pico-8 play session: mixed d-pad (fixed 12-tick cycle)

[t = 6 s] mixed d-pad (1.2s cycle ×~5): → ← ↑ ↓ + 🅾/❎ taps, ~6s
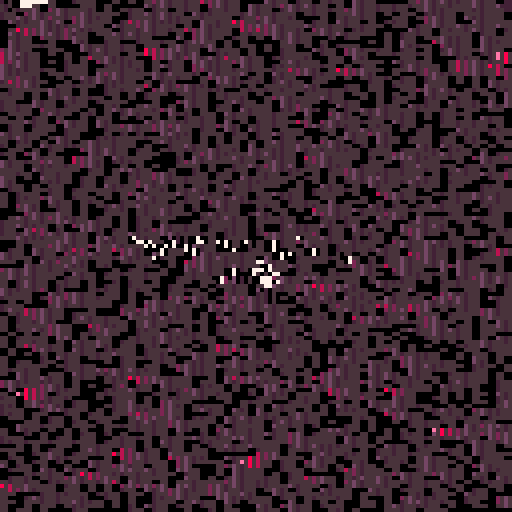
[t = 8 s] mixed d-pad (1.2s cycle ×~6): → ← ↑ ↓ + 🅾/❎ taps, ~8s
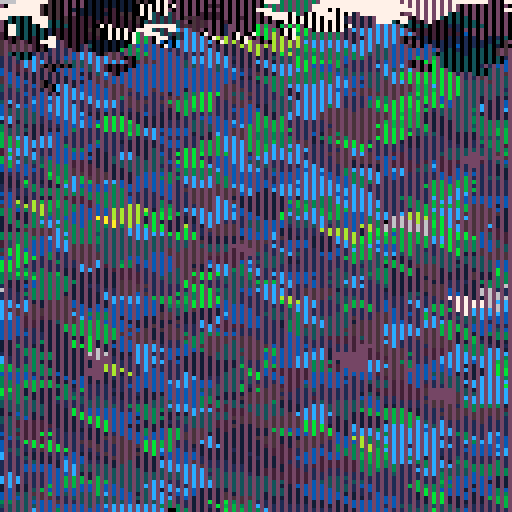

pico-8 cartridge
version 33
__lua__
-- memory probe 5
-- alexthescott
-- 10/1/21

-- ⬅️➡️ change 1/3 variations
-- ❎🅾️ change 1/3 palettes

-- new seed every day of the year 
srand(31*stat(81)+stat(82)) 

p1={7,6,10,138,11,139,3,12,140,1,129,131,133,130,141,0}
p2={7,135,10,15,143,9,137,142,14,8,136,2,141,130,133,0}
p3={7,135,15,143,6,134,5,13,1,129,141,130,132,133,128,0}

p={p1,p2,p3}
pc=1+rnd(#p)\1
c=p[pc]
pal(c,1)

version=rnd(3)\1
dir=((rnd(2)\1)*2)-1

function burn()
	for i=1,1024 do
		local p=0x6000+rnd(8128)\1
		if version==0 then
			poke(p+64,peek(p))
			poke(p+dir,peek(p))
		elseif version==1 then
			poke(p+64,peek(p))
			poke(p+dir,peek(p)-0.1)
		else
			poke(p+64,peek(p)-0.1)
			poke(p+dir,peek(p))
		end
	end
end


a=1
b=1

month=stat(81)
day=stat(82)

cls()
_set_fps(60)
::♥::
if t()<2 then
	print("memory probe 5",36,59,1)
	print(month.."/"..day,55,65)
else
	burn()
	
	pset(a,0,a\128+b)
	a+=1
	
	if a%128==0 then
		b+=1
		a=0
	end
	
	if b>=16 then
		b=0
		srand(31*stat(81)+stat(82))
	end
	
	if btnp(❎) or btnp(🅾️) then
		pc+=1
		if(pc>#p) pc=1
		c=p[pc]
		pal(c,1)
	end
	
	if btnp(⬅️) or btnp(⬆️) then
		version+=1
		if version>3 then
			version=0
			dir*=-1
		end
	end
	
	if btnp(➡️) or btnp(⬇️) then
		version-=1
		if version<0 then
			version=3
			dir*=-1
		end
	end
end
flip()
goto ♥
__gfx__
00000000000000000000000000000000000000000000000000000000000000000000000000000000000000000000000000000000000000000000000000000000
00000000000000000000000000000000000000000000000000000000000000000000000000000000000000000000000000000000000000000000000000000000
00700700000000000000000000000000000000000000000000000000000000000000000000000000000000000000000000000000000000000000000000000000
00077000000000000000000000000000000000000000000000000000000000000000000000000000000000000000000000000000000000000000000000000000
00077000000000000000000000000000000000000000000000000000000000000000000000000000000000000000000000000000000000000000000000000000
00700700000000000000000000000000000000000000000000000000000000000000000000000000000000000000000000000000000000000000000000000000
